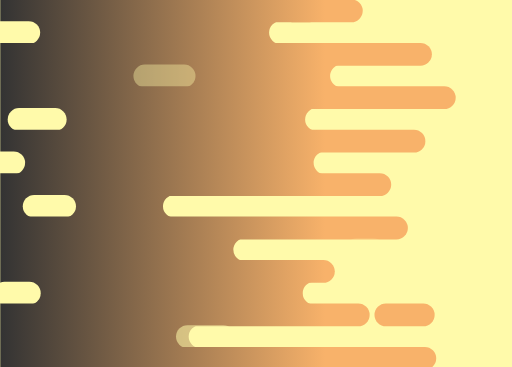
t = 0.00 s
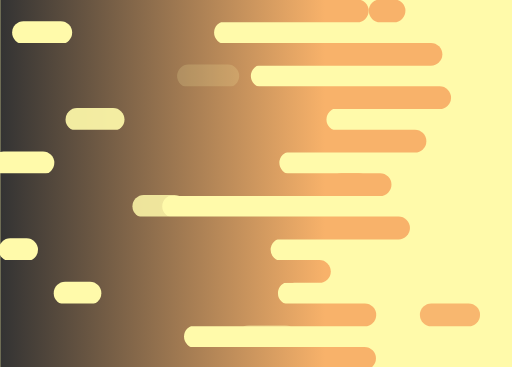
t = 1.13 s
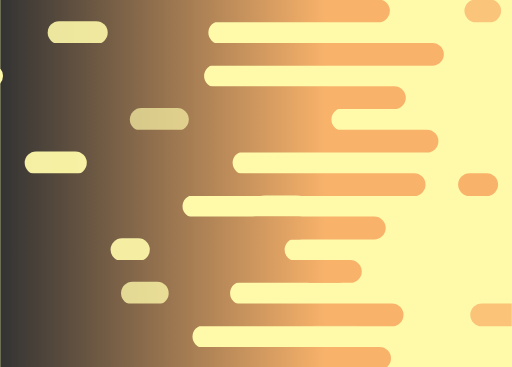
t = 2.38 s
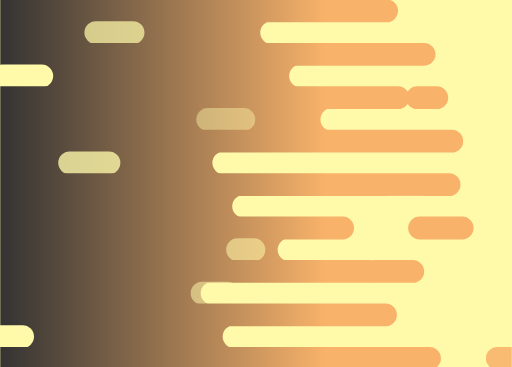
t = 3.67 s
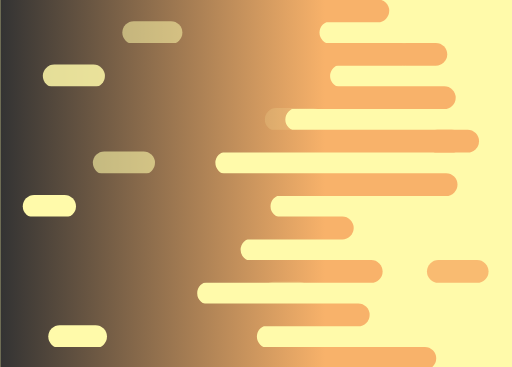
t = 5.00 s
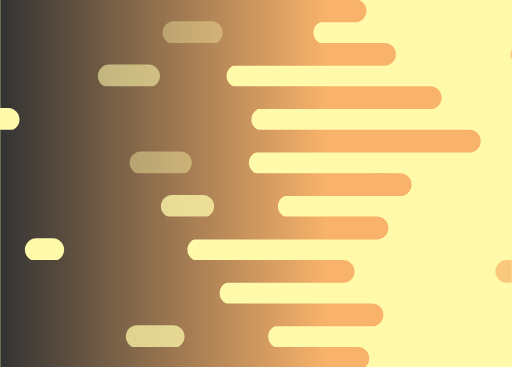
t = 6.42 s

The animated SVG that drew these frames (rendered in a browser with its animation timeline set to each time). Animation: 51 SMIL elements (animate=17,animateTransform=34); one cycle of 7.33 s, repeats indefinitely.

<svg xmlns="http://www.w3.org/2000/svg" xmlns:xlink="http://www.w3.org/1999/xlink" 
style="margin: auto; background: rgb(255, 250, 170); display: block; z-index: 1; position: relative; shape-rendering: auto;" width="471" height="338" preserveAspectRatio="xMidYMid" viewBox="0 0 471 338">
<g transform=""><defs>
  <linearGradient id="ldbk-photon-5l5dc2jlf2b-lg" x1="0" x2="299.05" y1="0" y2="0" gradientUnits="userSpaceOnUse">
    <stop stop-color="#333" offset="0"/>
    <stop stop-color="#f8b26a" offset="1"/>
  </linearGradient>
  <mask id="ldbk-photon-5l5dc2jlf2b-mask">
  <g><path d="M-300 -0.5 L303.29853684868306 -0.5 A10 10 0 0 1 303.29853684868306 20.5 L-300 20.5" fill="#fff" transform="translate(33.6693 0)">
  <animateTransform attributeName="transform" type="translate" dur="7.3333333333333335s" repeatCount="indefinite" keyTimes="0;0.5;1" calcMode="spline" keySplines="0.5 0 0.5 1;0.5 0 0.5 1" values="20;52.49373138746047;20" begin="0s"/>
</path><path d="M270.52781091572854 -0.5 L283.29853684868306 -0.5 A10 10 0 0 1 283.29853684868306 20.5 L270.52781091572854 20.5 A10 10 0 0 1 270.52781091572854 -0.5" fill="#fff" transform="translate(253.333 0)">
  <animateTransform attributeName="transform" type="translate" dur="7s" repeatCount="indefinite" keyTimes="0;1" values="0;493.52647457737737" begin="0s"/>
  <animate attributeName="opacity" dur="5s" repeatCount="indefinite" keyTimes="0;0.3;1" values="1;1;0" begin="0s"/>
</path><path d="M-300 19.5 L288.5443106124296 19.5 A10 10 0 0 0 288.5443106124296 40.5 L-300 40.5" fill="#fff" transform="translate(-55.2559 0)">
  <animateTransform attributeName="transform" type="translate" dur="7.3333333333333335s" repeatCount="indefinite" keyTimes="0;0.5;1" calcMode="spline" keySplines="0.5 0 0.5 1;0.5 0 0.5 1" values="20;-89.1454022423778;20" begin="-1.7647058823529411s"/>
</path><path d="M-54.308287281934675 19.5 L-20 19.5 A10 10 0 0 1 -20 40.5 L-54.308287281934675 40.5 A10 10 0 0 1 -54.308287281934675 19.5" fill="#000" transform="translate(124.806 0)">
  <animateTransform attributeName="transform" type="translate" dur="11s" repeatCount="indefinite" keyTimes="0;1" values="0;288.1516535396888" begin="-1.7647058823529411s"/>
  <animate attributeName="opacity" dur="11s" repeatCount="indefinite" keyTimes="0;0.3;1" values="1;1;0" begin="-1.7647058823529411s"/>
</path><path d="M-300 39.5 L331.080043549513 39.5 A10 10 0 0 1 331.080043549513 60.5 L-300 60.5" fill="#fff" transform="translate(63.5389 0)">
  <animateTransform attributeName="transform" type="translate" dur="11s" repeatCount="indefinite" keyTimes="0;0.5;1" calcMode="spline" keySplines="0.5 0 0.5 1;0.5 0 0.5 1" values="20;67.27135341537888;20" begin="-3.5294117647058822s"/>
</path><path d="M283.73311570451017 39.5 L311.080043549513 39.5 A10 10 0 0 1 311.080043549513 60.5 L283.73311570451017 60.5 A10 10 0 0 1 283.73311570451017 39.5" fill="#fff" transform="translate(457.575 0)">
  <animateTransform attributeName="transform" type="translate" dur="7.3333333333333335s" repeatCount="indefinite" keyTimes="0;1" values="0;552.0977408468901" begin="-3.5294117647058822s"/>
  <animate attributeName="opacity" dur="7.3333333333333335s" repeatCount="indefinite" keyTimes="0;0.3;1" values="1;1;0" begin="-3.5294117647058822s"/>
</path><path d="M-300 59.5 L296.6929231015229 59.5 A10 10 0 0 0 296.6929231015229 80.5 L-300 80.5" fill="#fff" transform="translate(-95.4797 0)">
  <animateTransform attributeName="transform" type="translate" dur="5s" repeatCount="indefinite" keyTimes="0;0.5;1" calcMode="spline" keySplines="0.5 0 0.5 1;0.5 0 0.5 1" values="20;-99.26815544872208;20" begin="-5.294117647058823s"/>
</path><path d="M-56.19355925441407 59.5 L-20 59.5 A10 10 0 0 1 -20 80.5 L-56.19355925441407 80.5 A10 10 0 0 1 -56.19355925441407 59.5" fill="#000" transform="translate(93.9268 0)">
  <animateTransform attributeName="transform" type="translate" dur="7.3333333333333335s" repeatCount="indefinite" keyTimes="0;1" values="0;262.2157109242969" begin="-5.294117647058823s"/>
  <animate attributeName="opacity" dur="7.3333333333333335s" repeatCount="indefinite" keyTimes="0;0.3;1" values="1;1;0" begin="-5.294117647058823s"/>
</path><path d="M-300 79.5 L338.44206406494783 79.5 A10 10 0 0 1 338.44206406494783 100.5 L-300 100.5" fill="#fff" transform="translate(21.8295 0)">
  <animateTransform attributeName="transform" type="translate" dur="5s" repeatCount="indefinite" keyTimes="0;0.5;1" calcMode="spline" keySplines="0.5 0 0.5 1;0.5 0 0.5 1" values="20;73.10157168022882;20" begin="-7.0588235294117645s"/>
</path><path d="M300.37553223425164 79.5 L318.44206406494783 79.5 A10 10 0 0 1 318.44206406494783 100.5 L300.37553223425164 100.5 A10 10 0 0 1 300.37553223425164 79.5" fill="#fff" transform="translate(532.596 0)">
  <animateTransform attributeName="transform" type="translate" dur="5s" repeatCount="indefinite" keyTimes="0;1" values="0;575.7314489560415" begin="-7.0588235294117645s"/>
  <animate attributeName="opacity" dur="5s" repeatCount="indefinite" keyTimes="0;0.3;1" values="1;1;0" begin="-7.0588235294117645s"/>
</path><path d="M-300 99.5 L295.6183535629962 99.5 A10 10 0 0 0 295.6183535629962 120.5 L-300 120.5" fill="#fff" transform="translate(9.11549 0)">
  <animateTransform attributeName="transform" type="translate" dur="11s" repeatCount="indefinite" keyTimes="0;0.5;1" calcMode="spline" keySplines="0.5 0 0.5 1;0.5 0 0.5 1" values="20;-60.87498870469086;20" begin="-8.823529411764707s"/>
</path><path d="M-53.2898689017473 99.5 L-20 99.5 A10 10 0 0 1 -20 120.5 L-53.2898689017473 120.5 A10 10 0 0 1 -53.2898689017473 99.5" fill="#000" transform="translate(144.876 0)">
  <animateTransform attributeName="transform" type="translate" dur="7.3333333333333335s" repeatCount="indefinite" keyTimes="0;1" values="0;347.4015627422817" begin="-8.823529411764707s"/>
  <animate attributeName="opacity" dur="7.3333333333333335s" repeatCount="indefinite" keyTimes="0;0.3;1" values="1;1;0" begin="-8.823529411764707s"/>
</path><path d="M-300 119.5 L360.56369761681987 119.5 A10 10 0 0 1 360.56369761681987 140.5 L-300 140.5" fill="#fff" transform="translate(58.6601 0)">
  <animateTransform attributeName="transform" type="translate" dur="11s" repeatCount="indefinite" keyTimes="0;0.5;1" calcMode="spline" keySplines="0.5 0 0.5 1;0.5 0 0.5 1" values="20;72.04188671317112;20" begin="-10.588235294117647s"/>
</path><path d="M326.96658640247824 119.5 L340.56369761681987 119.5 A10 10 0 0 1 340.56369761681987 140.5 L326.96658640247824 140.5 A10 10 0 0 1 326.96658640247824 119.5" fill="#fff" transform="translate(567.709 0)">
  <animateTransform attributeName="transform" type="translate" dur="7.3333333333333335s" repeatCount="indefinite" keyTimes="0;1" values="0;599.8359883871308" begin="-10.588235294117647s"/>
  <animate attributeName="opacity" dur="7.3333333333333335s" repeatCount="indefinite" keyTimes="0;0.3;1" values="1;1;0" begin="-10.588235294117647s"/>
</path><path d="M-300 139.5 L289.8065236608005 139.5 A10 10 0 0 0 289.8065236608005 160.5 L-300 160.5" fill="#fff" transform="translate(-85.0874 0)">
  <animateTransform attributeName="transform" type="translate" dur="11s" repeatCount="indefinite" keyTimes="0;0.5;1" calcMode="spline" keySplines="0.5 0 0.5 1;0.5 0 0.5 1" values="20;-85.12408954396241;20" begin="-12.352941176470589s"/>
</path><path d="M-56.205988789828865 139.5 L-20 139.5 A10 10 0 0 1 -20 160.5 L-56.205988789828865 160.5 A10 10 0 0 1 -56.205988789828865 139.5" fill="#000" transform="translate(129.441 0)">
  <animateTransform attributeName="transform" type="translate" dur="11s" repeatCount="indefinite" keyTimes="0;1" values="0;263.1175543565407" begin="-12.352941176470589s"/>
  <animate attributeName="opacity" dur="11s" repeatCount="indefinite" keyTimes="0;0.3;1" values="1;1;0" begin="-12.352941176470589s"/>
</path><path d="M-300 159.5 L327.17197028997674 159.5 A10 10 0 0 1 327.17197028997674 180.5 L-300 180.5" fill="#fff" transform="translate(20.0102 0)">
  <animateTransform attributeName="transform" type="translate" dur="7.3333333333333335s" repeatCount="indefinite" keyTimes="0;0.5;1" calcMode="spline" keySplines="0.5 0 0.5 1;0.5 0 0.5 1" values="20;88.5391799019749;20" begin="-14.117647058823529s"/>
</path><path d="M291.34470232099704 159.5 L307.17197028997674 159.5 A10 10 0 0 1 307.17197028997674 180.5 L291.34470232099704 180.5 A10 10 0 0 1 291.34470232099704 159.5" fill="#fff" transform="translate(158.857 0)">
  <animateTransform attributeName="transform" type="translate" dur="5s" repeatCount="indefinite" keyTimes="0;1" values="0;471.6080222940231" begin="-14.117647058823529s"/>
  <animate attributeName="opacity" dur="5s" repeatCount="indefinite" keyTimes="0;0.3;1" values="1;1;0" begin="-14.117647058823529s"/>
</path><path d="M-300 179.5 L246.61948390505074 179.5 A10 10 0 0 0 246.61948390505074 200.5 L-300 200.5" fill="#fff" transform="translate(1.29096 0)">
  <animateTransform attributeName="transform" type="translate" dur="11s" repeatCount="indefinite" keyTimes="0;0.5;1" calcMode="spline" keySplines="0.5 0 0.5 1;0.5 0 0.5 1" values="20;-88.30395357007183;20" begin="-15.882352941176471s"/>
</path><path d="M-47.991436409335904 179.5 L-20.000000000000004 179.5 A10 10 0 0 1 -20.000000000000004 200.5 L-47.991436409335904 200.5 A10 10 0 0 1 -47.991436409335904 179.5" fill="#000" transform="translate(309.599 0)">
  <animateTransform attributeName="transform" type="translate" dur="5s" repeatCount="indefinite" keyTimes="0;1" values="0;448.83464279923135" begin="-15.882352941176471s"/>
  <animate attributeName="opacity" dur="5s" repeatCount="indefinite" keyTimes="0;0.3;1" values="1;1;0" begin="-15.882352941176471s"/>
</path><path d="M-300 199.5 L292.24429702215707 199.5 A10 10 0 0 1 292.24429702215707 220.5 L-300 220.5" fill="#fff" transform="translate(21.3424 0)">
  <animateTransform attributeName="transform" type="translate" dur="7.3333333333333335s" repeatCount="indefinite" keyTimes="0;0.5;1" calcMode="spline" keySplines="0.5 0 0.5 1;0.5 0 0.5 1" values="20;75.73342080333299;20" begin="-17.647058823529413s"/>
</path><path d="M232.93080204210253 199.5 L272.24429702215707 199.5 A10 10 0 0 1 272.24429702215707 220.5 L232.93080204210253 220.5 A10 10 0 0 1 232.93080204210253 199.5" fill="#fff" transform="translate(24.8974 0)">
  <animateTransform attributeName="transform" type="translate" dur="5s" repeatCount="indefinite" keyTimes="0;1" values="0;582.7417777923538" begin="-17.647058823529413s"/>
  <animate attributeName="opacity" dur="5s" repeatCount="indefinite" keyTimes="0;0.3;1" values="1;1;0" begin="-17.647058823529413s"/>
</path><path d="M-300 219.5 L252.58313576077327 219.5 A10 10 0 0 0 252.58313576077327 240.5 L-300 240.5" fill="#fff" transform="translate(-12.321 0)">
  <animateTransform attributeName="transform" type="translate" dur="11s" repeatCount="indefinite" keyTimes="0;0.5;1" calcMode="spline" keySplines="0.5 0 0.5 1;0.5 0 0.5 1" values="20;-87.4718829759108;20" begin="-19.411764705882355s"/>
</path><path d="M-35.10856718789488 219.5 L-20.000000000000004 219.5 A10 10 0 0 1 -20.000000000000004 240.5 L-35.10856718789488 240.5 A10 10 0 0 1 -35.10856718789488 219.5" fill="#000" transform="translate(162.982 0)">
  <animateTransform attributeName="transform" type="translate" dur="5s" repeatCount="indefinite" keyTimes="0;1" values="0;411.91724559651766" begin="-19.411764705882355s"/>
  <animate attributeName="opacity" dur="5s" repeatCount="indefinite" keyTimes="0;0.3;1" values="1;1;0" begin="-19.411764705882355s"/>
</path><path d="M-300 239.5 L273.42072859895103 239.5 A10 10 0 0 1 273.42072859895103 260.5 L-300 260.5" fill="#fff" transform="translate(25.0635 0)">
  <animateTransform attributeName="transform" type="translate" dur="7.3333333333333335s" repeatCount="indefinite" keyTimes="0;0.5;1" calcMode="spline" keySplines="0.5 0 0.5 1;0.5 0 0.5 1" values="20;69.66250676489942;20" begin="-21.176470588235293s"/>
</path><path d="M217.7158061718322 239.5 L253.42072859895103 239.5 A10 10 0 0 1 253.42072859895103 260.5 L217.7158061718322 260.5 A10 10 0 0 1 217.7158061718322 239.5" fill="#fff" transform="translate(183.118 0)">
  <animateTransform attributeName="transform" type="translate" dur="11s" repeatCount="indefinite" keyTimes="0;1" values="0;489.2229461451569" begin="-21.176470588235293s"/>
  <animate attributeName="opacity" dur="11s" repeatCount="indefinite" keyTimes="0;0.3;1" values="1;1;0" begin="-21.176470588235293s"/>
</path><path d="M-300 259.5 L273.7727972150906 259.5 A10 10 0 0 0 273.7727972150906 280.5 L-300 280.5" fill="#fff" transform="translate(-81.3017 0)">
  <animateTransform attributeName="transform" type="translate" dur="11s" repeatCount="indefinite" keyTimes="0;0.5;1" calcMode="spline" keySplines="0.5 0 0.5 1;0.5 0 0.5 1" values="20;-82.8548351310744;20" begin="-22.941176470588232s"/>
</path><path d="M-42.81725791719186 259.5 L-20 259.5 A10 10 0 0 1 -20 280.5 L-42.81725791719186 280.5 A10 10 0 0 1 -42.81725791719186 259.5" fill="#000" transform="translate(237.397 0)">
  <animateTransform attributeName="transform" type="translate" dur="7.3333333333333335s" repeatCount="indefinite" keyTimes="0;1" values="0;363.9264460807522" begin="-22.941176470588232s"/>
  <animate attributeName="opacity" dur="7.3333333333333335s" repeatCount="indefinite" keyTimes="0;0.3;1" values="1;1;0" begin="-22.941176470588232s"/>
</path><path d="M-300 279.5 L308.9840723156655 279.5 A10 10 0 0 1 308.9840723156655 300.5 L-300 300.5" fill="#fff" transform="translate(52.9139 0)">
  <animateTransform attributeName="transform" type="translate" dur="5s" repeatCount="indefinite" keyTimes="0;0.5;1" calcMode="spline" keySplines="0.5 0 0.5 1;0.5 0 0.5 1" values="20;53.305620920937166;20" begin="-24.705882352941178s"/>
</path><path d="M254.58699963170488 279.5 L288.9840723156655 279.5 A10 10 0 0 1 288.9840723156655 300.5 L254.58699963170488 300.5 A10 10 0 0 1 254.58699963170488 279.5" fill="#fff" transform="translate(297.256 0)">
  <animateTransform attributeName="transform" type="translate" dur="11s" repeatCount="indefinite" keyTimes="0;1" values="0;408.7430627868589" begin="-24.705882352941178s"/>
  <animate attributeName="opacity" dur="11s" repeatCount="indefinite" keyTimes="0;0.3;1" values="1;1;0" begin="-24.705882352941178s"/>
</path><path d="M-300 299.5 L237.2685259670613 299.5 A10 10 0 0 0 237.2685259670613 320.5 L-300 320.5" fill="#fff" transform="translate(15.3947 0)">
  <animateTransform attributeName="transform" type="translate" dur="11s" repeatCount="indefinite" keyTimes="0;0.5;1" calcMode="spline" keySplines="0.5 0 0.5 1;0.5 0 0.5 1" values="20;-57.59637542980176;20" begin="-26.470588235294116s"/>
</path><path d="M-53.0551907301563 299.5 L-20 299.5 A10 10 0 0 1 -20 320.5 L-53.0551907301563 320.5 A10 10 0 0 1 -53.0551907301563 299.5" fill="#000" transform="translate(262.924 0)">
  <animateTransform attributeName="transform" type="translate" dur="7.3333333333333335s" repeatCount="indefinite" keyTimes="0;1" values="0;369.7192188763768" begin="-26.470588235294116s"/>
  <animate attributeName="opacity" dur="7.3333333333333335s" repeatCount="indefinite" keyTimes="0;0.3;1" values="1;1;0" begin="-26.470588235294116s"/>
</path><path d="M-300 319.5 L307.08040950000725 319.5 A10 10 0 0 1 307.08040950000725 340.5 L-300 340.5" fill="#fff" transform="translate(34.0679 0)">
  <animateTransform attributeName="transform" type="translate" dur="5s" repeatCount="indefinite" keyTimes="0;0.5;1" calcMode="spline" keySplines="0.5 0 0.5 1;0.5 0 0.5 1" values="20;95.44946243921355;20" begin="-28.235294117647058s"/>
</path><path d="M263.61575435895645 319.5 L287.08040950000725 319.5 A10 10 0 0 1 287.08040950000725 340.5 L263.61575435895645 340.5 A10 10 0 0 1 263.61575435895645 319.5" fill="#fff" transform="translate(81.8226 0)">
  <animateTransform attributeName="transform" type="translate" dur="5s" repeatCount="indefinite" keyTimes="0;1" values="0;510.2063315513701" begin="-28.235294117647058s"/>
  <animate attributeName="opacity" dur="5s" repeatCount="indefinite" keyTimes="0;0.3;1" values="1;1;0" begin="-28.235294117647058s"/>
</path>    </g>
  </mask>
</defs>
<rect x="0" y="0" width="471" height="338" fill="url(#ldbk-photon-5l5dc2jlf2b-lg)" mask="url(#ldbk-photon-5l5dc2jlf2b-mask)"/></g>
</svg>